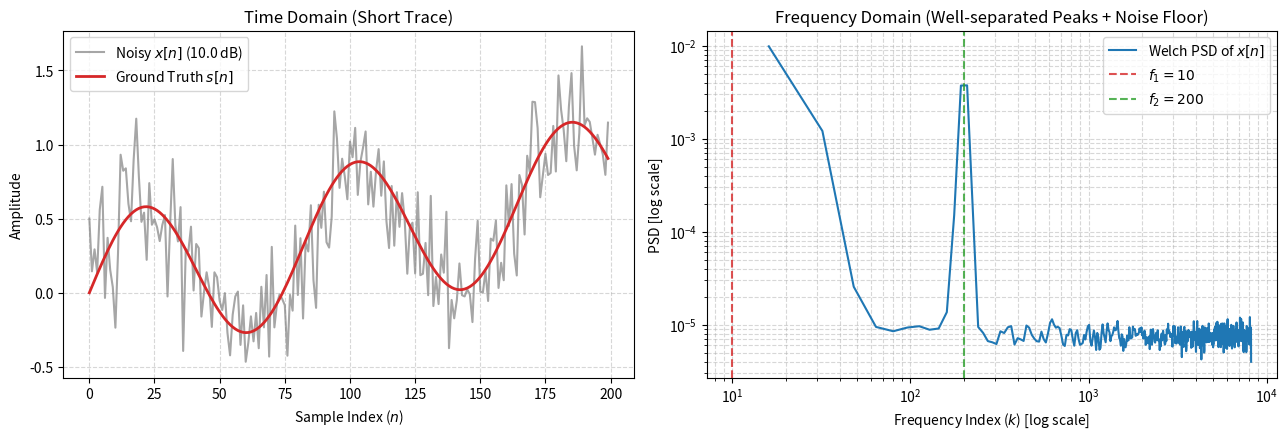

Recreate this plot in Python.
import matplotlib.pyplot as plt
import numpy as np
from scipy.signal import welch

# 1. 신호 생성 함수 (Ground Truth)
def test(f1, f2, n, N):
  return np.sin(2 * np.pi * f1 * n / N) + 0.5 * np.sin(2 * np.pi * f2 * n / N)


# 2. 파라미터 및 원본 신호 생성
N = 2**14
n = np.arange(N)
f1, f2 = 10, 200

s = test(f1, f2, n, N)
P_signal = np.mean(s**2)

# 3. SNR 기준 노이즈 표준편차 계산
target_snr = 10.0  # 10 dB
P_noise = P_signal / (10 ** (target_snr / 10.0))
sigma = np.sqrt(P_noise)

# 4. 화이트 가우시안 노이즈 생성 및 합성
rng = np.random.default_rng()
noise = rng.normal(loc=0.0, scale=sigma, size=N)
x = s + noise  # Noisy observation

# 5. Welch PSD 계산 (정규화 주파수 스케일: fs=N으로 두면 주파수 단위가 인덱스 k와 일치함)
freqs, Pxx = welch(x, fs=N, nperseg=1024)

# 6. 서브플롯 시각화 (1행 2열)
fig, axes = plt.subplots(1, 2, figsize=(13, 4.5))

# (1) 시간 영역 Short Trace (앞의 200개 샘플)
axes[0].plot(
    n[:200], x[:200], color="gray", alpha=0.7, label=f"Noisy $x[n]$ ({target_snr} dB)"
)
axes[0].plot(n[:200], s[:200], color="tab:red", lw=2, label="Ground Truth $s[n]$")
axes[0].set_xlabel("Sample Index ($n$)")
axes[0].set_ylabel("Amplitude")
axes[0].set_title("Time Domain (Short Trace)")
axes[0].grid(True, ls="--", alpha=0.5)
axes[0].legend()

# (2) 주파수 영역 (Welch PSD, log-log 스케일)
# 0 Hz 성분 제외하고 플롯
valid_idx = freqs > 0
axes[1].loglog(
    freqs[valid_idx],
    Pxx[valid_idx],
    color="tab:blue",
    lw=1.5,
    label="Welch PSD of $x[n]$",
)
axes[1].axvline(
    x=f1, color="tab:red", linestyle="--", alpha=0.8, label=f"$f_1 = {f1}$"
)
axes[1].axvline(
    x=f2, color="tab:green", linestyle="--", alpha=0.8, label=f"$f_2 = {f2}$"
)

axes[1].set_xlabel("Frequency Index ($k$) [log scale]")
axes[1].set_ylabel("PSD [log scale]")
axes[1].set_title("Frequency Domain (Well-separated Peaks + Noise Floor)")
axes[1].grid(True, which="both", ls="--", alpha=0.5)
axes[1].legend()

plt.tight_layout()
plt.show()
